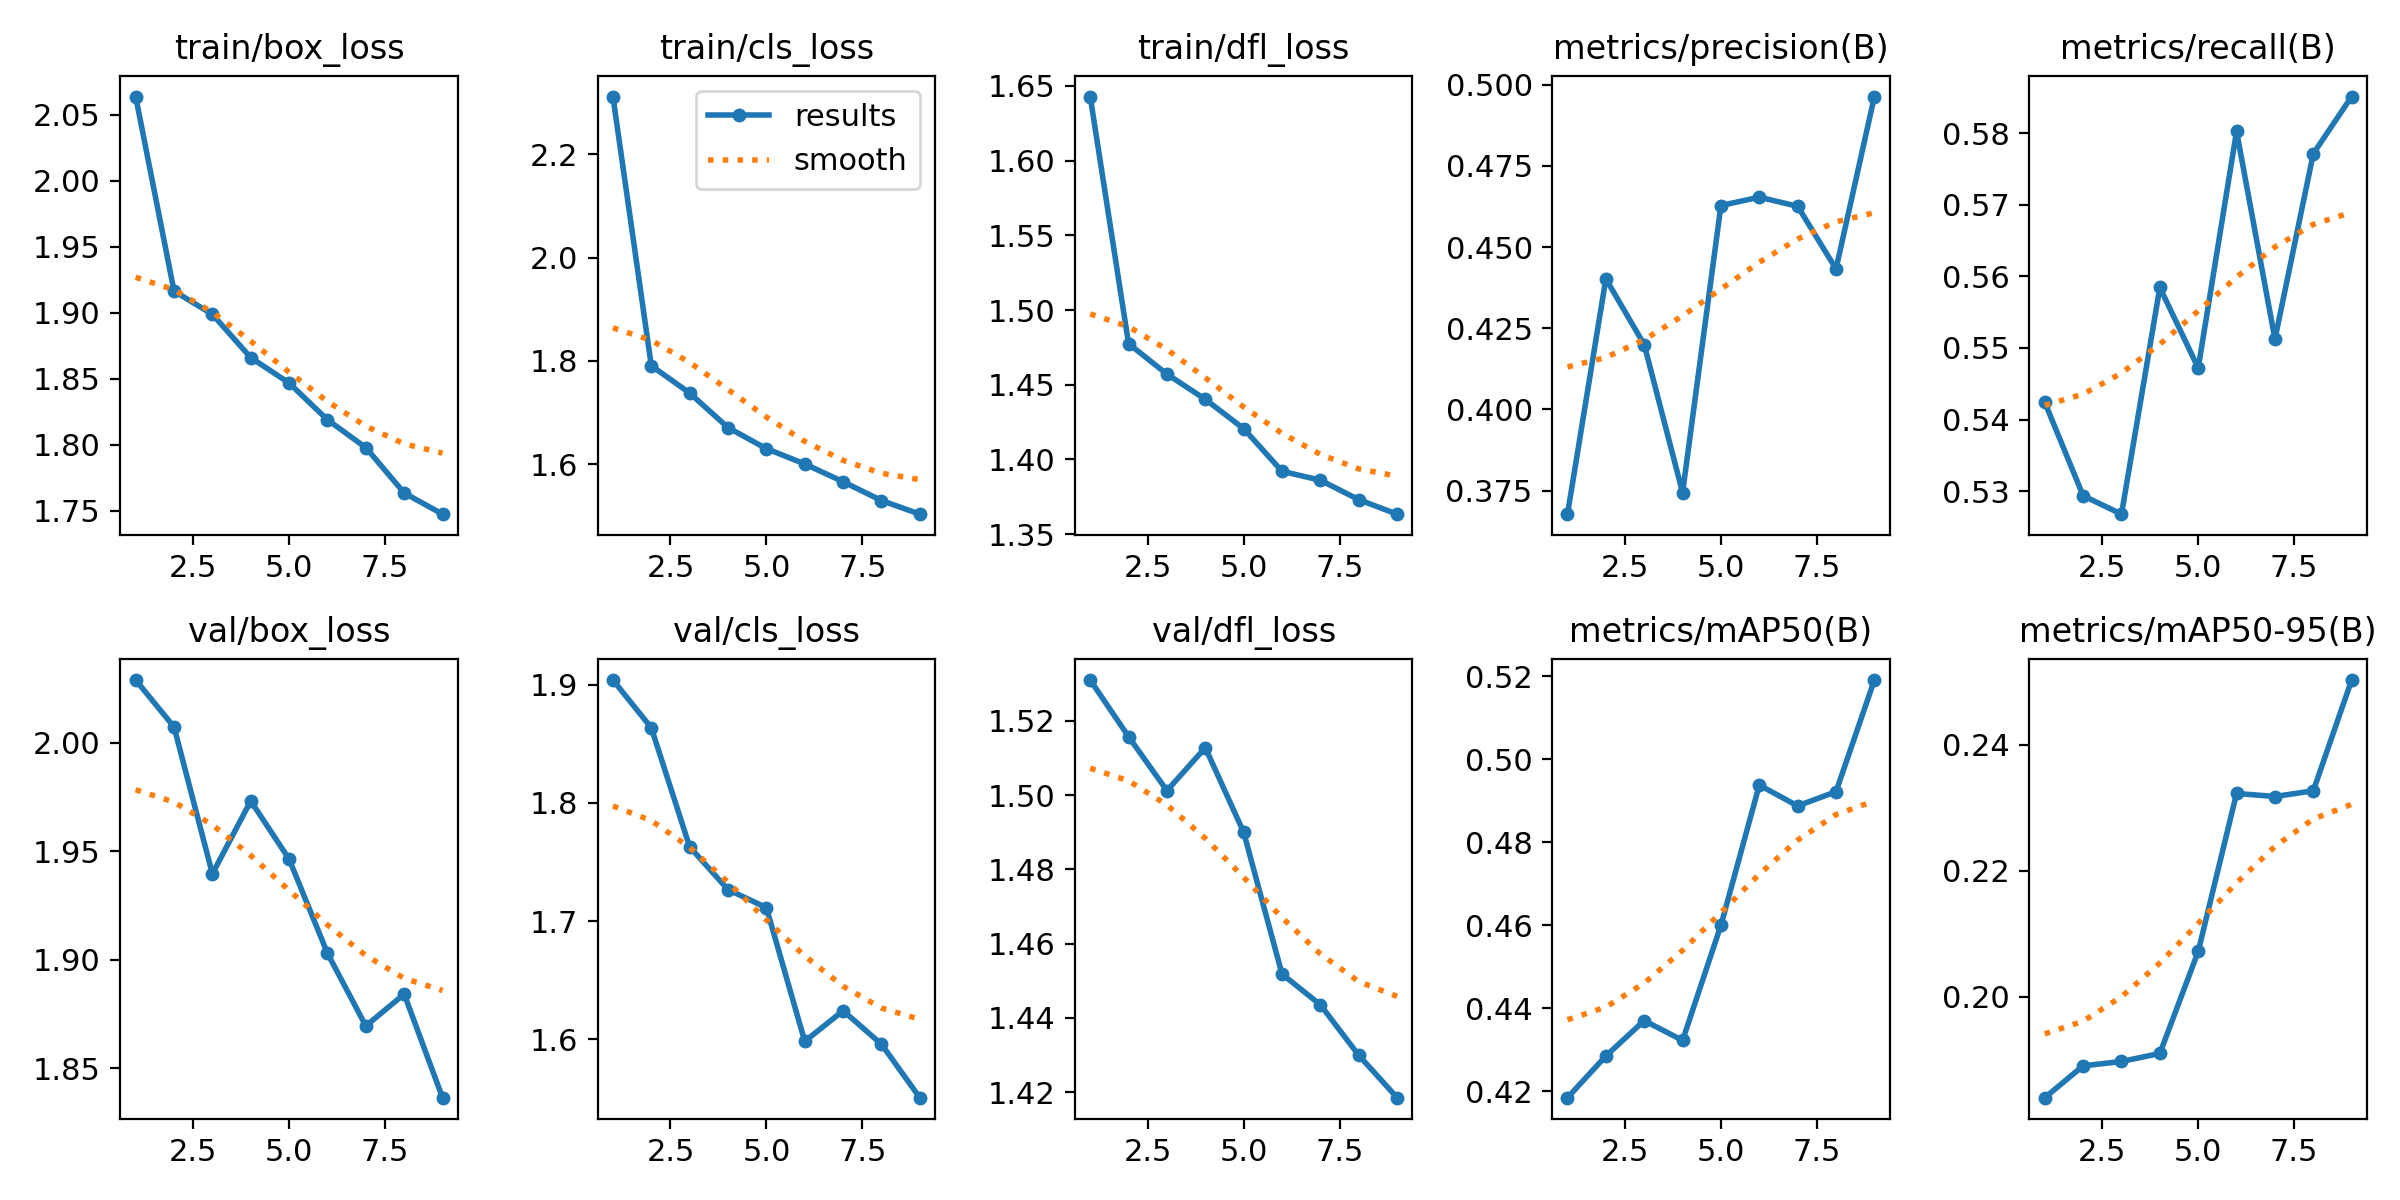

The table this chart was drawn from, first rows:
epoch, time, train/box_loss, train/cls_loss, train/dfl_loss, metrics/precision(B), metrics/recall(B), metrics/mAP50(B), metrics/mAP50-95(B), val/box_loss, val/cls_loss, val/dfl_loss, lr/pg0, lr/pg1, lr/pg2
1, 32.21, 2.064, 2.312, 1.643, 0.3678, 0.5424, 0.4184, 0.1839, 2.029, 1.904, 1.531, 0.0004149, 0.0004149, 0.0004149
2, 61.57, 1.917, 1.791, 1.477, 0.4402, 0.5294, 0.4284, 0.189, 2.007, 1.864, 1.516, 0.0007484, 0.0007484, 0.0007484
3, 90.21, 1.899, 1.738, 1.457, 0.42, 0.5268, 0.437, 0.1897, 1.94, 1.763, 1.501, 0.0009986, 0.0009986, 0.0009986
4, 118.1, 1.866, 1.671, 1.44, 0.3744, 0.5585, 0.4322, 0.191, 1.973, 1.727, 1.513, 0.000875, 0.000875, 0.000875
5, 145.6, 1.847, 1.63, 1.421, 0.4628, 0.5472, 0.46, 0.2072, 1.946, 1.711, 1.49, 0.00075, 0.00075, 0.00075
6, 174.3, 1.819, 1.601, 1.392, 0.4654, 0.5803, 0.4938, 0.2322, 1.903, 1.598, 1.452, 0.000625, 0.000625, 0.000625
7, 202.3, 1.798, 1.566, 1.386, 0.4626, 0.5512, 0.4888, 0.2318, 1.869, 1.624, 1.444, 0.0005, 0.0005, 0.0005
8, 230.1, 1.764, 1.53, 1.373, 0.4433, 0.5771, 0.4922, 0.2327, 1.884, 1.596, 1.43, 0.000375, 0.000375, 0.000375
9, 257.9, 1.747, 1.503, 1.363, 0.4964, 0.5851, 0.5191, 0.2502, 1.836, 1.55, 1.419, 0.00025, 0.00025, 0.00025
